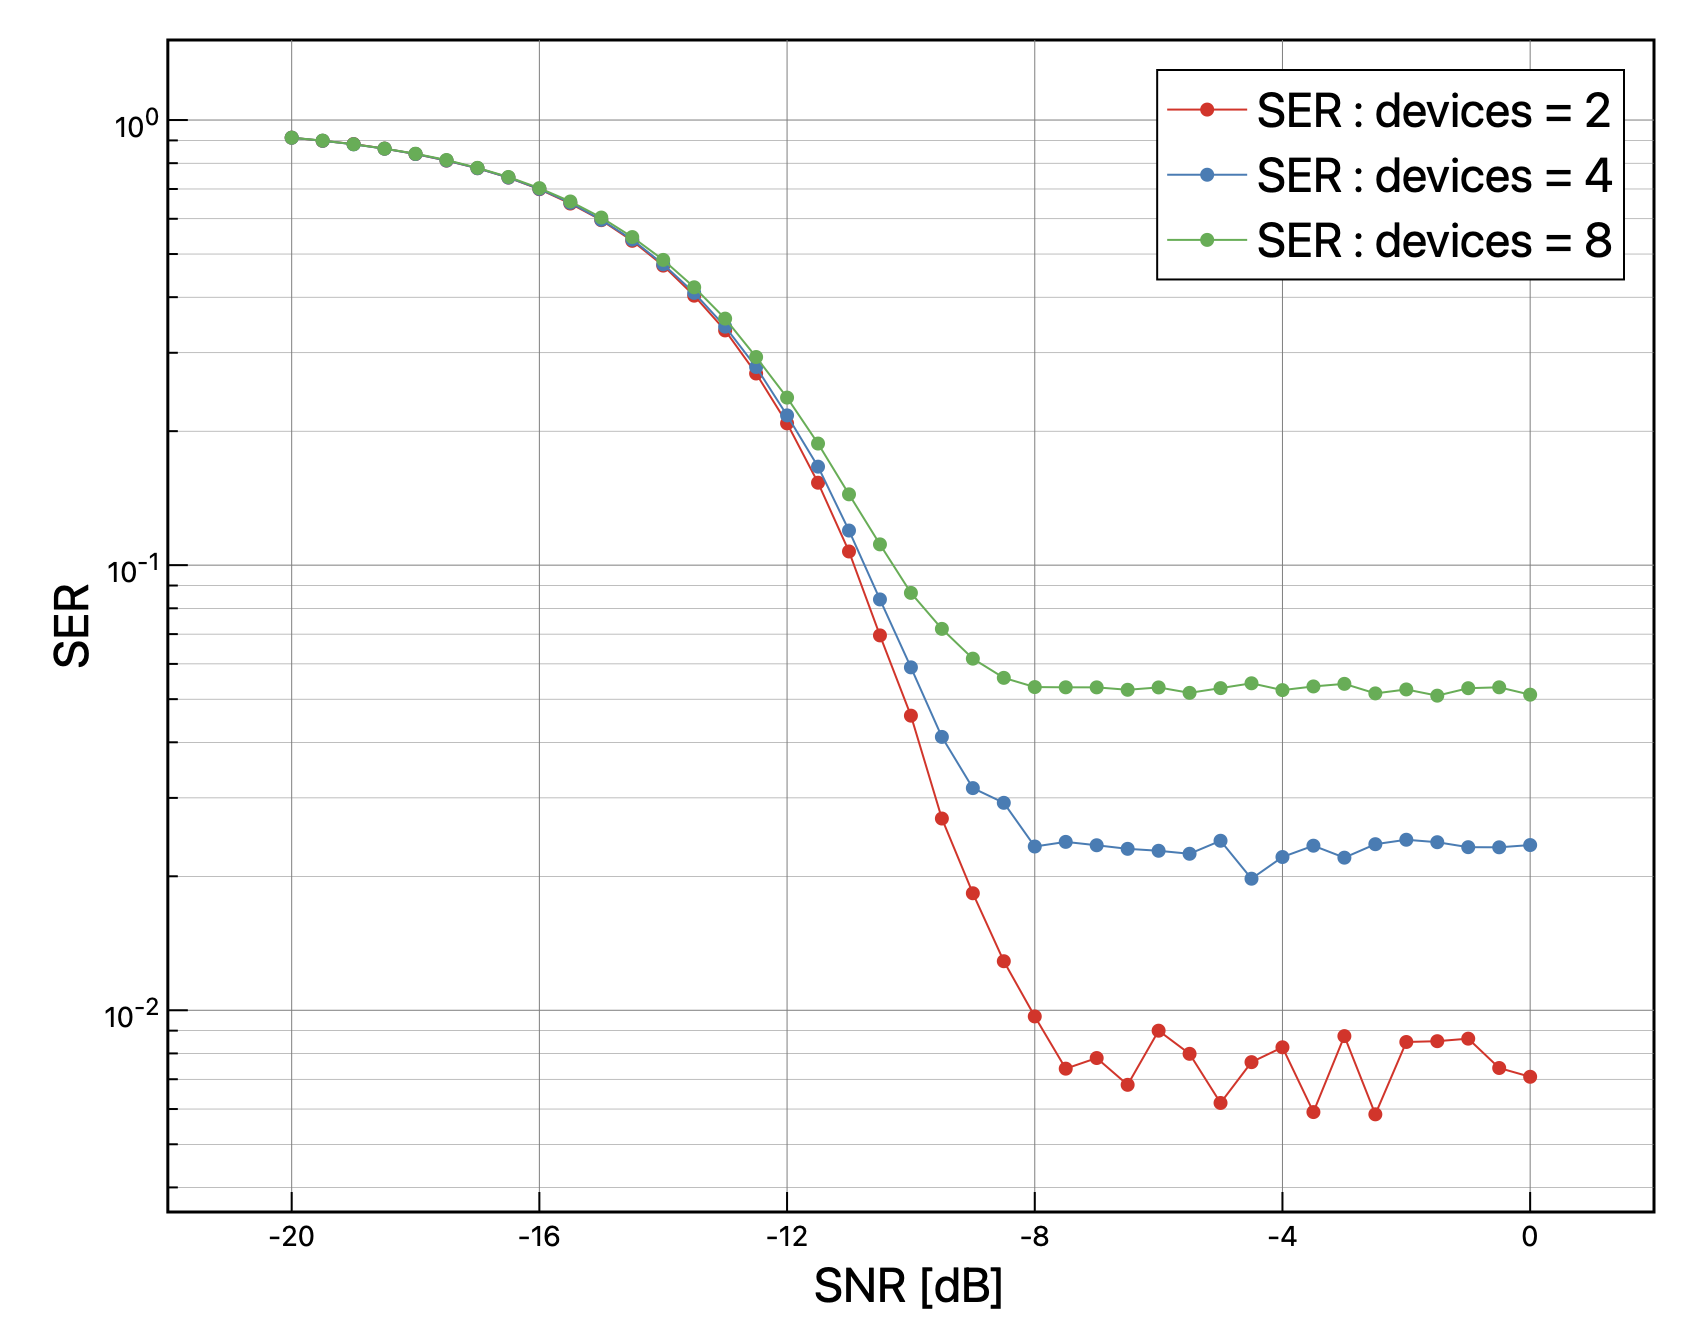

The data file committed next to this chart (first rows):
SNR_dB, SER_nd=2, SER_nd=4, SER_nd=8
-20.0, 0.9128, 0.9126, 0.9128
-19.5, 0.898, 0.8984, 0.8991
-19.0, 0.8831, 0.8819, 0.8823
-18.5, 0.8625, 0.8622, 0.8626
-18.0, 0.8388, 0.8389, 0.8401
-17.5, 0.8107, 0.8111, 0.8133
-17.0, 0.7794, 0.7794, 0.7809
-16.5, 0.7427, 0.7427, 0.745
-16.0, 0.6993, 0.7003, 0.7031
-15.5, 0.6492, 0.6518, 0.6562
-15.0, 0.5957, 0.5969, 0.6039
-14.5, 0.5354, 0.5387, 0.5459
-14.0, 0.471, 0.4742, 0.485
-13.5, 0.4031, 0.409, 0.421
-13.0, 0.3368, 0.3434, 0.358
-12.5, 0.2695, 0.2787, 0.2935
-12.0, 0.2082, 0.217, 0.2379
-11.5, 0.1532, 0.1665, 0.1876
-11.0, 0.1073, 0.1196, 0.1442
-10.5, 0.06953, 0.08375, 0.1114
-10.0, 0.04591, 0.05894, 0.08663
-9.5, 0.02696, 0.04113, 0.07192
-9.0, 0.01832, 0.03156, 0.06165
-8.5, 0.01289, 0.02925, 0.05583
-8.0, 0.009687, 0.02333, 0.05322
-7.5, 0.007393, 0.0239, 0.05316
-7.0, 0.007811, 0.02348, 0.05314
-6.5, 0.0068, 0.02305, 0.05248
-6.0, 0.008998, 0.02282, 0.05313
-5.5, 0.007983, 0.02247, 0.05165
-5.0, 0.006191, 0.02403, 0.05293
-4.5, 0.007646, 0.01975, 0.05428
-4.0, 0.008257, 0.0221, 0.05239
-3.5, 0.005906, 0.02343, 0.0534
-3.0, 0.008749, 0.02202, 0.05412
-2.5, 0.005838, 0.02361, 0.05151
-2.0, 0.008487, 0.02416, 0.05258
-1.5, 0.008522, 0.02386, 0.05091
-1.0, 0.008635, 0.02325, 0.05292
-0.5, 0.007419, 0.02323, 0.05316
0.0, 0.007089, 0.02351, 0.05117
